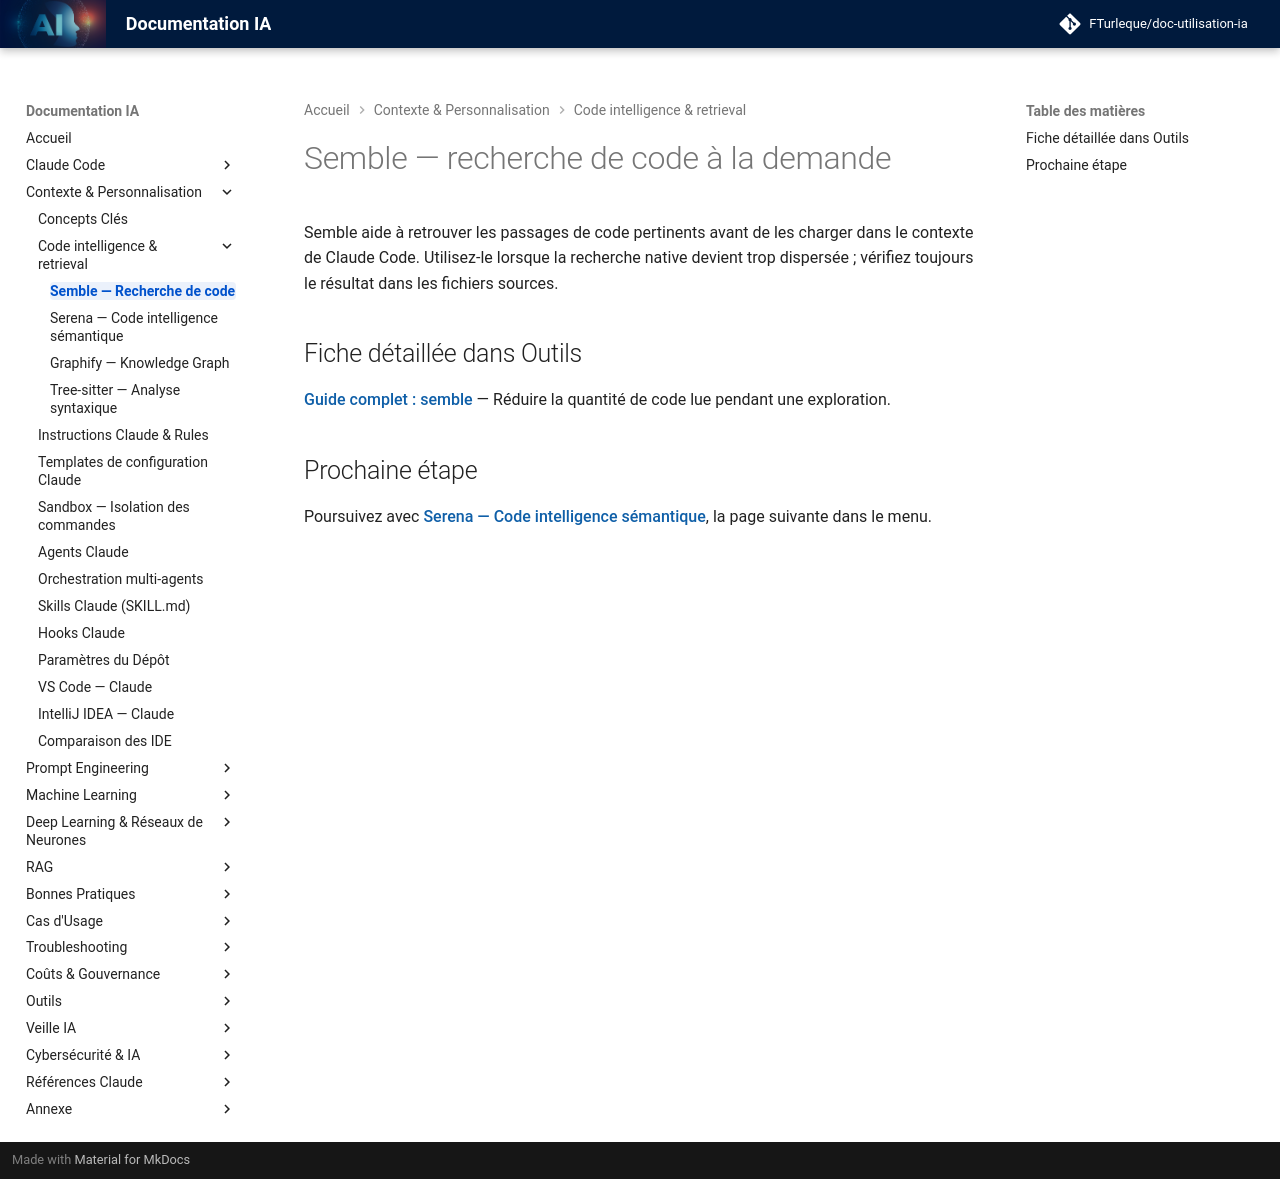

repository: FTurleque/doc-utilisation-ia · page: chapitre-4-contexte/semble/index.html · generator: mkdocs

# Semble — recherche de code à la demande

Semble aide à retrouver les passages de code pertinents avant de les charger dans le contexte de Claude Code. Utilisez-le lorsque la recherche native devient trop dispersée ; vérifiez toujours le résultat dans les fichiers sources.

## Fiche détaillée dans Outils

**[Guide complet : semble](../chapitre-13-outils-economies/semble.md)** — Réduire la quantité de code lue pendant une exploration.

## Prochaine étape

Poursuivez avec **[Serena — Code intelligence sémantique](serena.md)**, la page suivante dans le menu.
